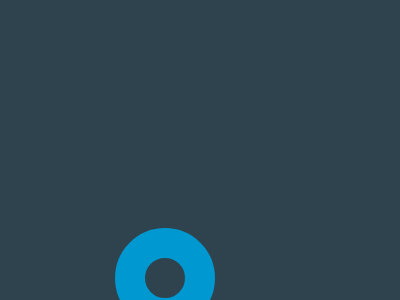

Give the HTML and CSS whose rendering is this image.

<!DOCTYPE html>
<html lang="en">

    <head>
        <meta charset="UTF-8">
        <meta name="viewport" content="width=device-width, initial-scale=1.0">
        <title>Document</title>
    </head>
    <div a>
        <p></p>
    </div>
    <div b></div>
    <div b></div>
    <style>
        body {
            background: #2F434E;
            align-content: center;
        }

        div {
            position: relative;
            left: 107px;
        }

        p {
            margin: 0;
            width: 70;
            height: 220px;
            background: #2F434E;
            justify-self: right
        }

        [a] {
            width: 120px;
            height: 220px;
            background: #0098D1;
            grid-row: span 2;
        }

        [b] {
            position: relative;
            width: 40px;
            aspect-ratio: 1;
            background: #2F434E;
            border-radius: 50%;
            border: 30px solid #0098D1;
            left: 47;
            z-index: -1;

            &:nth-child(3) {
                top: 10px;
            }
        }
    </style>

</html>